Run: headless pygame with SDL's dummy video driver; simulated clock (each Clock.tick advances the game by its frame time, no real sleeping); random seed 0; keys injected as events and as key.get_pressed() state; no mouse input.
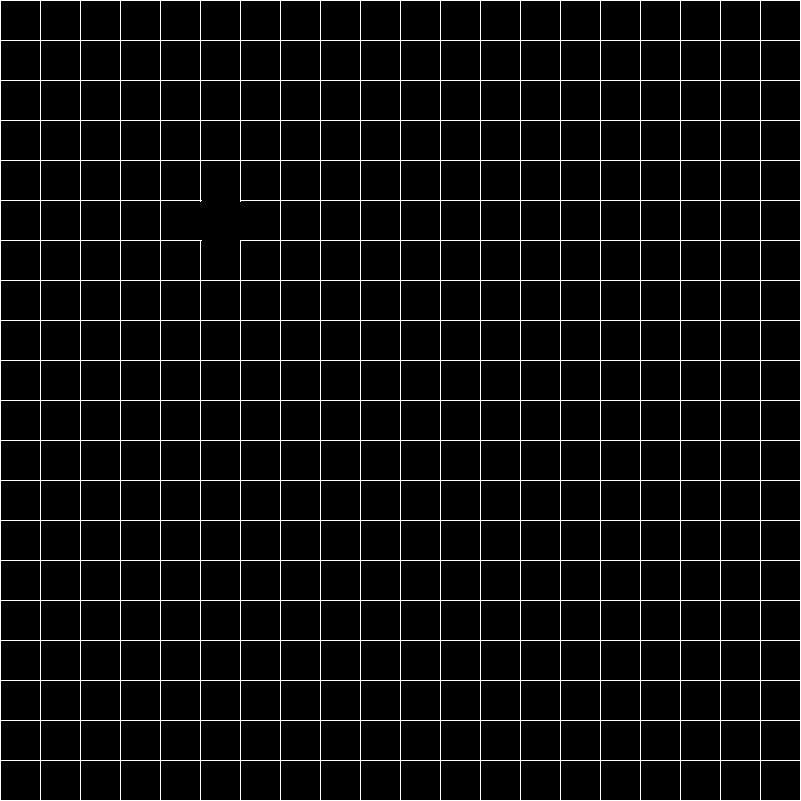
Frame 1 of 4 · flips 1–60 · no input
Frame 2 of 4 · flips 61–180 · tapped SPACE, RETURN · held RIGHT (→), D · screen unchanged from frame 1, image omitted
Frame 3 of 4 · flips 181–300 · held DOWN (↓), S · screen unchanged from frame 2, image omitted
Frame 4 of 4 · flips 301–420 · held LEFT (←), A, UP (↑), W · screen unchanged from frame 3, image omitted

The pygame program that drew these frames:

import sys

import pygame as pg
import pygame.locals as pgl


class Wall():
    def __init__(self, window, type, r, c):
        self.window = window
        self.type = type
        self.r = r
        self.c = c
        self.existed = True

    def create(self):
        self.existed = True

    def delete(self):
        self.existed = False

    def draw(self):
        if self.existed:
            if self.type == 'horizontal':
                y = UNIT * self.r + WALL_DEPTH // 2
                pg.draw.line(
                    surface=self.window, 
                    color=WHITE, 
                    start_pos=(UNIT * self.c, y), 
                    end_pos=(UNIT * (self.c + 1) + WALL_DEPTH, y), 
                    width=WALL_DEPTH
                )
            elif self.type == 'vertical':
                x = UNIT * self.c + WALL_DEPTH // 2
                pg.draw.line(
                    surface=self.window, 
                    color=WHITE, 
                    start_pos=(x, UNIT * self.r), 
                    end_pos=(x, UNIT * (self.r + 1) + WALL_DEPTH), 
                    width=WALL_DEPTH
                )

class Cell():
    def __init__(self, window, r, c):
        self.window = window
        self.r = r
        self.c = c
        self.visited = False

    def connect_walls(self, top: Wall, right: Wall, botton: Wall, left: Wall):
        self.top = top
        self.right = right
        self.botton = botton
        self.left = left


if __name__ == '__main__':
    BLACK = (0, 0, 0)
    WHITE = (255, 255, 255)
    UNIT = 40
    WALL_DEPTH = 1    # Odd number is prefered
    WINDOW_WIDTH = 800 + WALL_DEPTH
    WINDOW_HEIGHT = 800 + WALL_DEPTH
    ROWS = (WINDOW_HEIGHT - WALL_DEPTH) // UNIT
    COLUMNS = (WINDOW_WIDTH - WALL_DEPTH) // UNIT
    FPS = 30

    pg.init()
    window = pg.display.set_mode((WINDOW_WIDTH, WINDOW_HEIGHT))
    clock = pg.time.Clock()

    h_walls = []
    for r in range(ROWS + 1):
        for c in range(COLUMNS):
            oWall = Wall(window, 'horizontal', r, c)
            h_walls.append(oWall)

    v_walls = []
    for r in range(ROWS):
        for c in range(COLUMNS + 1):
            oWall = Wall(window, 'vertical', r, c)
            v_walls.append(oWall)
    
    cells = []
    for r in range(ROWS):
        for c in range(COLUMNS):
            oCell = Cell(window, r, c)
            oCell.connect_walls(
                top=h_walls[r * COLUMNS + c], 
                right=v_walls[r * (COLUMNS + 1) + c + 1],
                botton=h_walls[(r + 1) * COLUMNS + c],
                left=v_walls[r * (COLUMNS + 1) + c]
            )
            cells.append(oCell)
    
    test_r = 5
    test_c = 5
    test_cell: Cell = cells[test_r * COLUMNS + test_c]
    test_cell.top.delete()
    test_cell.right.delete()
    test_cell.botton.delete()
    test_cell.left.delete()

    while True:
        for event in pg.event.get():
            if event.type == pg.QUIT:
                pg.quit()
                sys.exit()

        window.fill(BLACK)

        for oWall in h_walls + v_walls:
            oWall.draw()

        pg.display.update()

        clock.tick(FPS)
